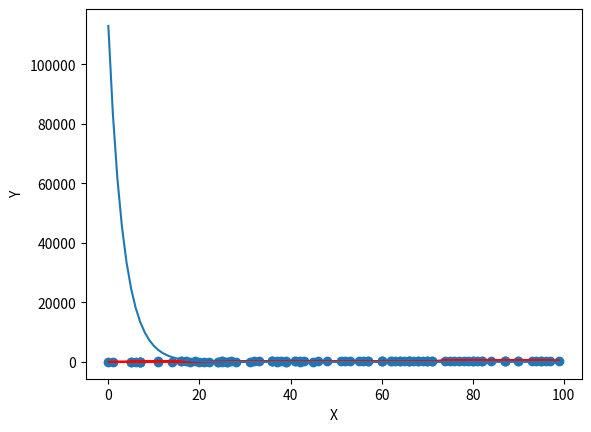

Python code for this plot:
import numpy as np
import random
import matplotlib.pyplot as plt


class LRGD:
    a_current = 0
    b_current = 0
    error = []

    def plot_data_label(self, x, y):
        plt.xlabel("X")
        plt.ylabel("Y")
        y_current = self.a_current * x + self.b_current
        plt.plot(x, y_current, "-r")
        plt.scatter(x, y)
        plt.show()
        plt.plot(lgrd.error)
        plt.show()

    def generate_random_data(self, a, b):
        X = np.random.randint(100, size=100)
        Y = np.empty(100)
        for i in range(X.size):
            Y[i] = int(a * X[i] + b + random.gauss(50, 50))
        return X, Y

    def train_with_gd(self, X, y, epochs, e):
        N = float(len(y))
        for i in range(epochs):
            y_current = (self.a_current * X) + self.b_current
            cost = sum([data ** 2 for data in (y - y_current)]) / N
            a_gradient = -(2 / N) * sum(X * (y - y_current))
            b_gradient = -(2 / N) * sum(y - y_current)
            self.a_current = self.a_current - (e * a_gradient)
            self.b_current = self.b_current - (e * b_gradient)
            self.error.append(cost)

    def train_with_sgd(self, X, y, epochs, e):
        rn = random.randint(0, len(y))
        for i in range(epochs):
            y_current = (self.a_current * X[rn]) + self.b_current
            cost = (y[rn] - y_current)**2
            a_gradient = -2 * X[rn] * (y[rn] - y_current)
            b_gradient = -2 * y[rn] - y_current
            self.a_current = self.a_current - (e * a_gradient)
            self.b_current = self.b_current - (e * b_gradient)
            self.error.append(cost)

    def train_with_minibatch(self, X, y, epochs, e):
        print("TODO")

    def predict(self, X):
        return self.a_current * X + self.b_current


if __name__ == '__main__':
    epsilon = 0.00001
    iterations = 100
    lgrd = LRGD()
    X, Y = lgrd.generate_random_data(3, 7)
    lgrd.train_with_sgd(X, Y, iterations, epsilon)
    lgrd.plot_data_label(X, Y)
